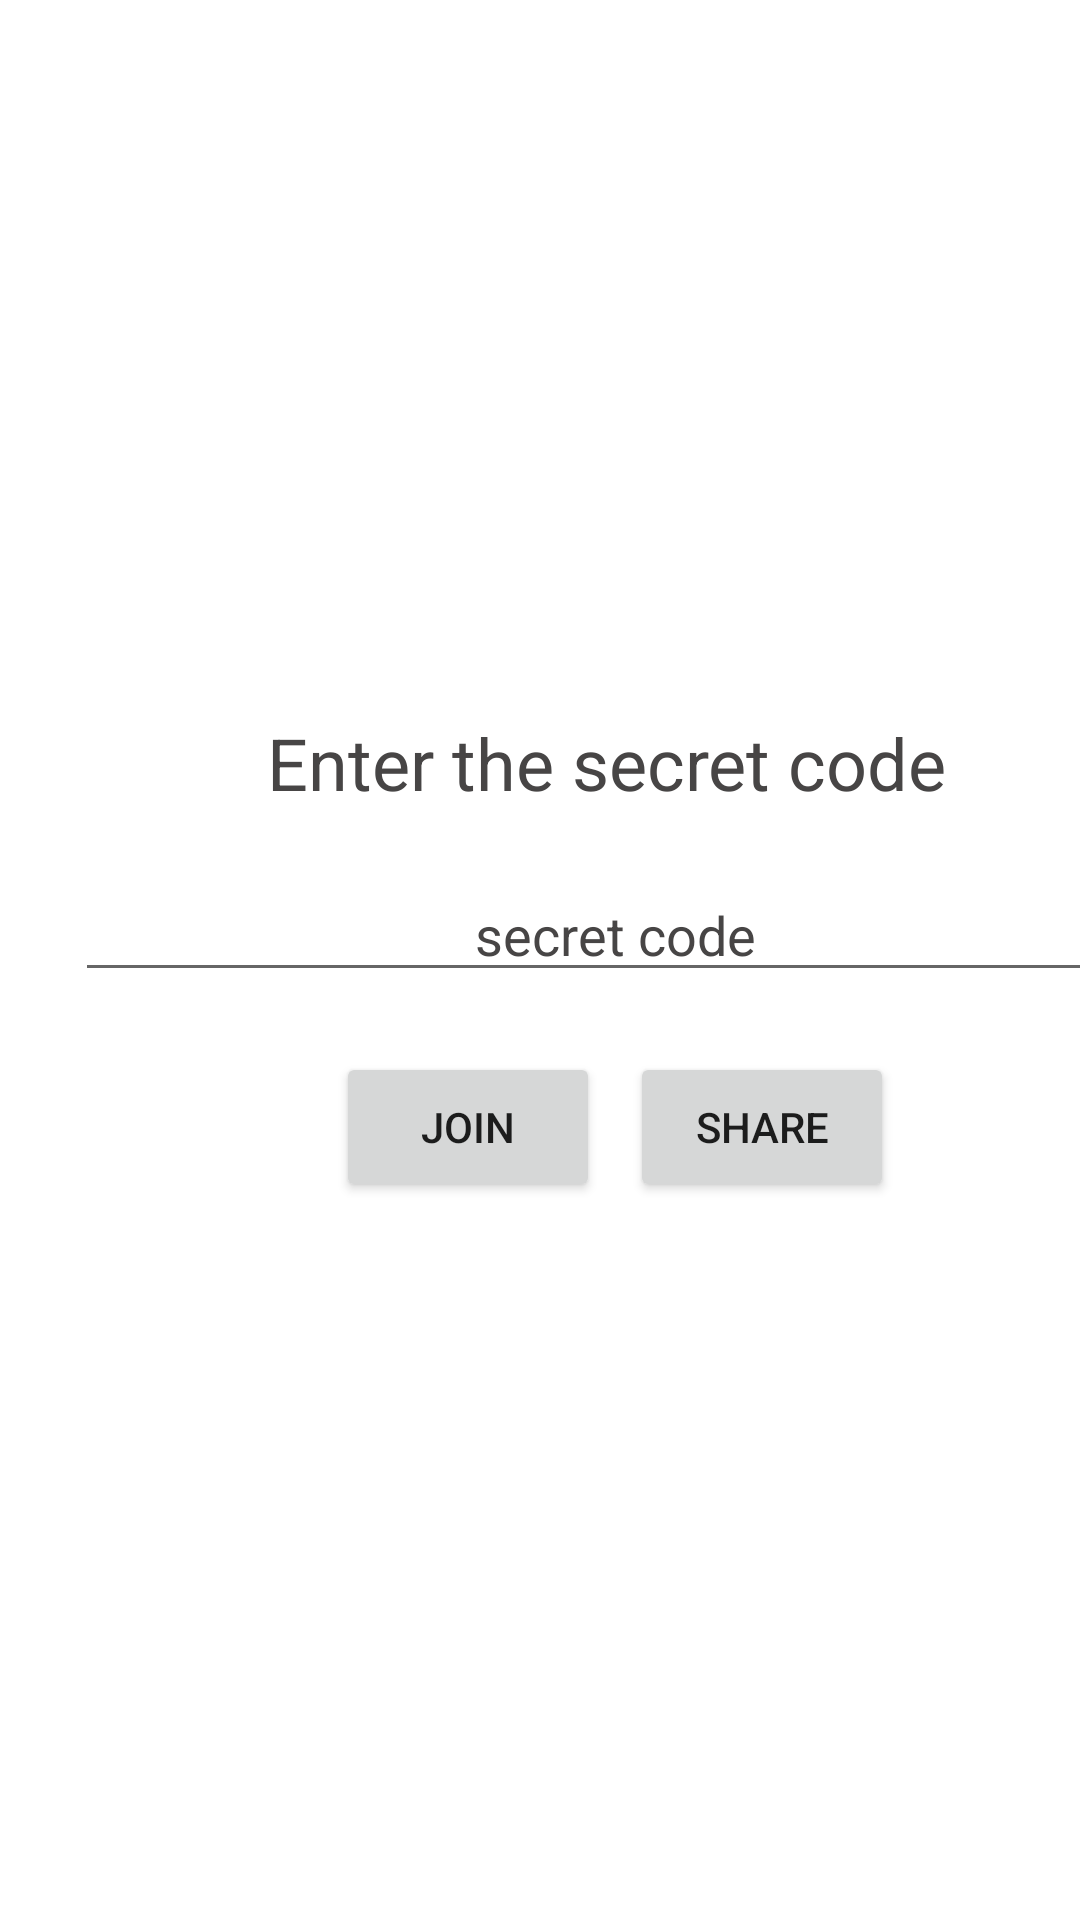

Reconstruct the res/layout file that produces this screen, plus the resources it refers to.
<!-- AndroidManifest.xml: application theme Theme.Locoo -->
<!-- res/layout/activity_dashboard.xml -->
<?xml version="1.0" encoding="utf-8"?>
<androidx.constraintlayout.widget.ConstraintLayout xmlns:android="http://schemas.android.com/apk/res/android"
    xmlns:app="http://schemas.android.com/apk/res-auto"
    xmlns:tools="http://schemas.android.com/tools"
    android:layout_width="match_parent"
    android:layout_height="match_parent"
    tools:context=".Dashboard"
    android:background="@drawable/bg2">

    <LinearLayout
        android:layout_width="370dp"
        android:layout_height="220dp"
        android:layout_marginLeft="20dp"
        android:layout_marginRight="20dp"
        android:gravity="center"
        android:orientation="vertical"
        app:layout_constraintBottom_toBottomOf="parent"
        app:layout_constraintEnd_toEndOf="parent"
        app:layout_constraintHorizontal_bias="0.0"
        app:layout_constraintStart_toStartOf="parent"
        app:layout_constraintTop_toTopOf="parent"
        android:background="@drawable/textstyle">

        <TextView
            android:id="@+id/tvCode"
            android:layout_width="match_parent"
            android:layout_height="50dp"
            android:layout_margin="5dp"
            android:gravity="center"
            android:text="Enter the secret code "
            android:textColor="#474545"
            android:textSize="24sp" />

        <EditText
            android:id="@+id/edCode"
            android:layout_width="match_parent"
            android:layout_height="wrap_content"
            android:layout_margin="5dp"
            android:ems="10"
            android:gravity="center"
            android:hint="secret code"
            android:inputType="textPersonName"
            android:textColor="#090909"
            android:textColorHint="#474545" />

        <LinearLayout
            android:layout_width="wrap_content"
            android:layout_height="wrap_content"
            android:layout_margin="10dp"
            android:orientation="horizontal">

            <Button
                android:id="@+id/button3"
                android:layout_width="wrap_content"
                android:layout_height="50dp"
                android:layout_margin="5dp"
                android:text="Join" />

            <Button
                android:id="@+id/button4"
                android:layout_width="wrap_content"
                android:layout_height="50dp"
                android:layout_margin="5dp"
                android:text="Share" />
        </LinearLayout>

    </LinearLayout>

</androidx.constraintlayout.widget.ConstraintLayout>
<!-- resources referenced by this layout -->
<resources>
  <!-- drawable textstyle (drawable-v24) -->
  <?xml version="1.0" encoding="utf-8"?>
  <shape xmlns:android="http://schemas.android.com/apk/res/android" android:shape="rectangle">
  
      <solid android:color="#FFFFFF"/>
      <corners android:radius="50dp"/>
  </shape>
  <style name="Theme.Locoo" parent="Theme.MaterialComponents.DayNight.DarkActionBar">
          
          <item name="colorPrimary">@color/purple_500</item>
          <item name="colorPrimaryVariant">@color/purple_700</item>
          <item name="colorOnPrimary">@color/white</item>
          
          <item name="colorSecondary">@color/teal_200</item>
          <item name="colorSecondaryVariant">@color/teal_700</item>
          <item name="colorOnSecondary">@color/black</item>
          
          <item name="android:statusBarColor" tools:targetApi="l">?attr/colorPrimaryVariant</item>
          
      </style>
  <!-- not gathered from this repository: default colours our renderer supplied (Android Studio template values) -->
  <color name="purple_500">#FF6200EE</color>
  <color name="purple_700">#FF3700B3</color>
  <color name="teal_200">#FF03DAC5</color>
  <color name="teal_700">#FF018786</color>
  <color name="black">#FF000000</color>
  <color name="white">#FFFFFFFF</color>
</resources>
